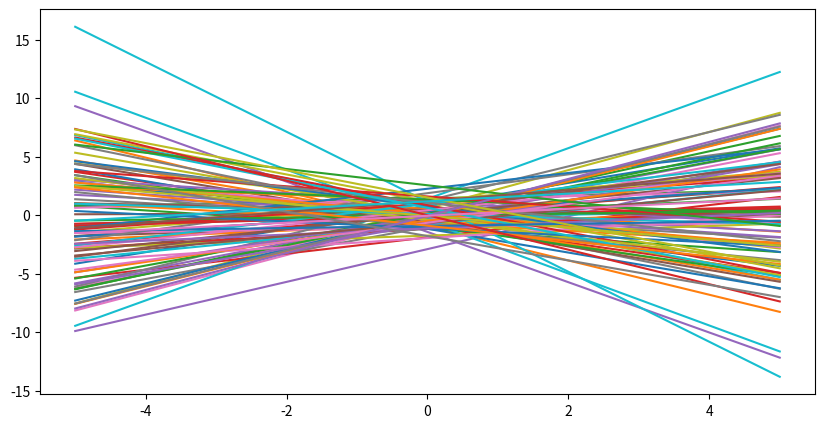

This chart was generated by the following Python code:
# coding: utf-8
import numpy as np
import matplotlib.pyplot as plt

def plot_line(ax,w):
   X = np.zeros((2,2))
   X[0,0] = -5.0
   X[1,0] = 5.0
   X[:,1] = 1.0
   y = w.dot(X.T)
   ax.plot(X[:,0],y)
   
tau = 1.0*np.eye(2)
w_0 = np.zeros((2,1))

n_samples = 100

w_samp = np.random.multivariate_normal(w_0.flatten(),tau,size=n_samples)


fig = plt.figure(figsize=(10,5))
ax = fig.add_subplot(111)

for i in range(w_samp.shape[0]):
    plot_line(ax, w_samp[i,:])
    
plt.show()
